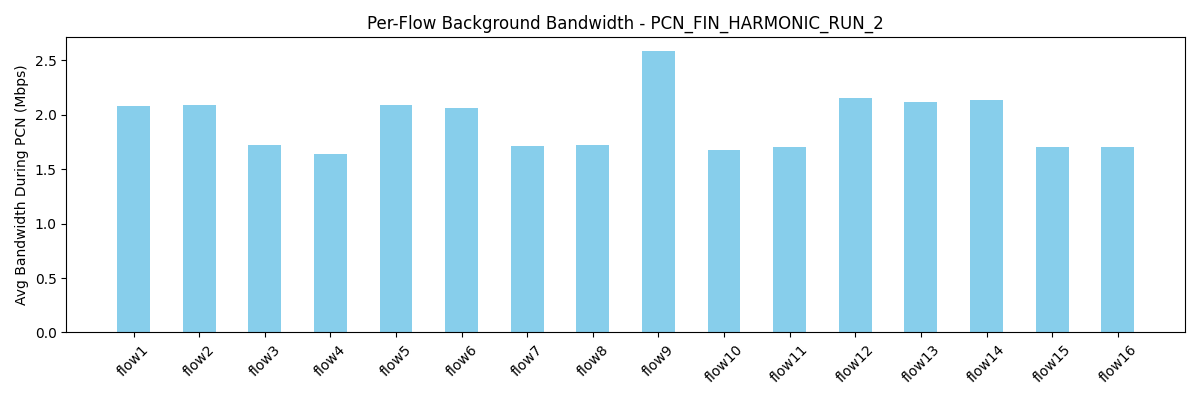

Values plotted in this chart, from the file beside it:
flow, avg_bw_before, avg_bw_during, avg_bw_after
flow1, 5.31, 2.08, 4.501
flow2, 5.092, 2.088, 4.354
flow3, 4.54, 1.72, 4.305
flow4, 4.841, 1.636, 4.326
flow5, 4.857, 2.091, 4.446
flow6, 4.841, 2.056, 4.462
flow7, 4.303, 1.714, 4.299
flow8, 4.379, 1.718, 4.315
flow9, 5.239, 2.58, 4.445
flow10, 4.585, 1.67, 4.447
flow11, 4.432, 1.704, 4.408
flow12, 4.734, 2.152, 4.505
flow13, 4.976, 2.114, 4.388
flow14, 5.13, 2.132, 4.397
flow15, 4.58, 1.705, 4.421
flow16, 4.272, 1.7, 4.516
